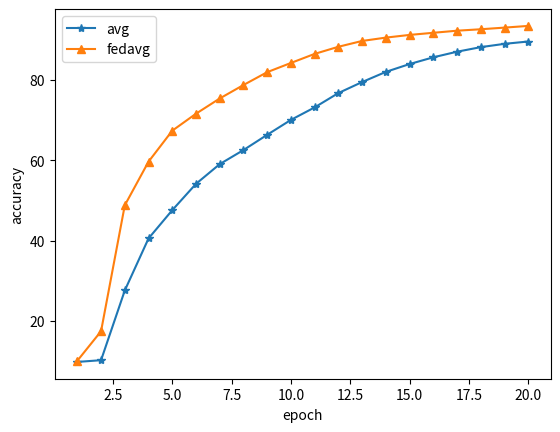

This chart was generated by the following Python code:
import matplotlib.pyplot as plt

if __name__ =="__main__":



    # alpha=1
    # weight
    # 0.159, 0.034, 0.08065, 0.0082, 0.068, 0.051, 0.14, 0.105, 0.2001, 0.1463
    # fedavg
    # 10.11, 17.46, 48.8, 59.66, 67.37, 71.6, 75.39, 78.74, 81.94, 84.23, 86.49, 88.26, 89.71, 90.54, 91.21, 91.74, 92.26, 92.62, 93.03, 93.45
    # avg
    # 9.82, 10.25, 27.6, 40.55, 47.59, 54.14, 59.05, 62.55, 66.35, 70.06, 73.17, 76.74, 79.48, 82.01, 83.96, 85.64, 87.03, 88.17, 88.99, 89.57


    # alpha=0.05
    # weight
    # 0.11, 0.158, 0.016, 0.015, 0.19 0.00016, 0.0018, 0.0563, 0.315, 0.128
    # fedavg
    # 20.54, 38.33, 46.74, 55.62, 60.67, 66.87, 71.79, 74.16, 76.21, 78.33, 80.41, 81.66, 82.7, 83.85, 84.88, 85.85, 86.56, 86.94, 87.32, 87.97
    # avg
    # 8.92, 17.93, 17.71, 18.57, 21.77, 31.86, 40.96, 46.8, 51.94, 58.16, 62.81, 67.26, 70.29, 72.31, 74.02, 75.81, 77.59, 79.05, 80.26, 81.02
    epoch_list = [1, 2, 3, 4, 5, 6, 7, 8, 9, 10, 11, 12, 13, 14, 15, 16, 17, 18, 19, 20]
    acc_list_avg = [9.82, 10.25, 27.6, 40.55, 47.59, 54.14, 59.05, 62.55, 66.35, 70.06, 73.17, 76.74, 79.48, 82.01, 83.96, 85.64, 87.03, 88.17, 88.99, 89.57]
    acc_list_fedavg=[10.11, 17.46, 48.8, 59.66, 67.37, 71.6, 75.39, 78.74, 81.94, 84.23, 86.49, 88.26, 89.71, 90.54, 91.21, 91.74, 92.26, 92.62, 93.03, 93.45]
    plt.plot(epoch_list, acc_list_avg, marker='*', label='avg')

    plt.plot(epoch_list, acc_list_fedavg, marker='^', label='fedavg')

    plt.ylabel('accuracy')
    plt.xlabel('epoch')
    plt.legend()
    plt.show()
